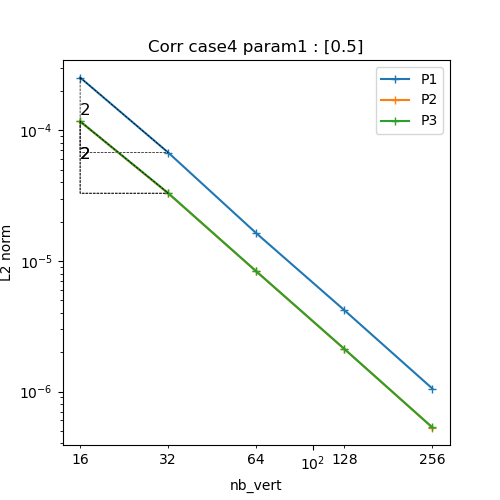

The file beside this chart, header and first rows:
N, P1
16, 0.0002532
32, 6.749571354733983e-05
64, 1.6285373204072037e-05
128, 4.193955691809541e-06
256, 1.0524192182017005e-06
